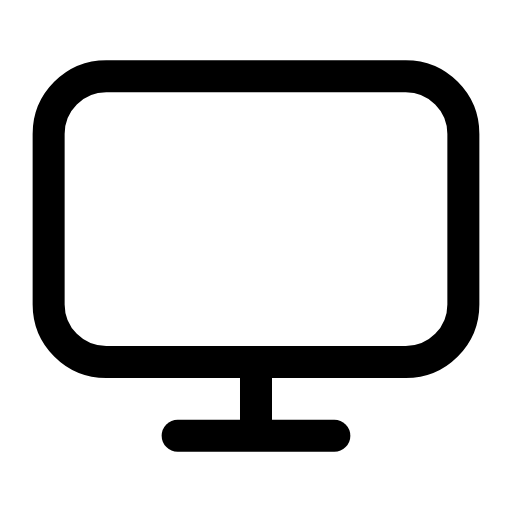
t = 0.00 s
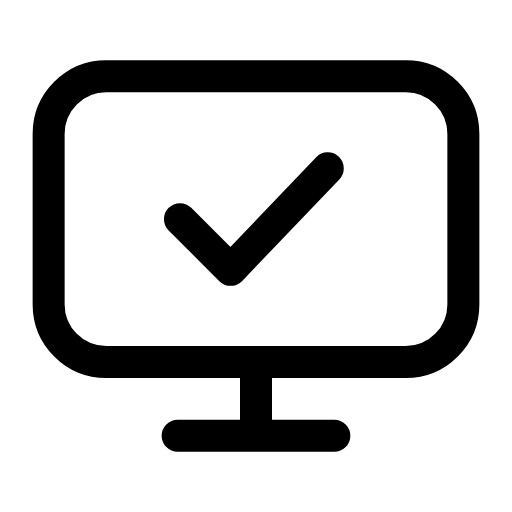
t = 0.28 s
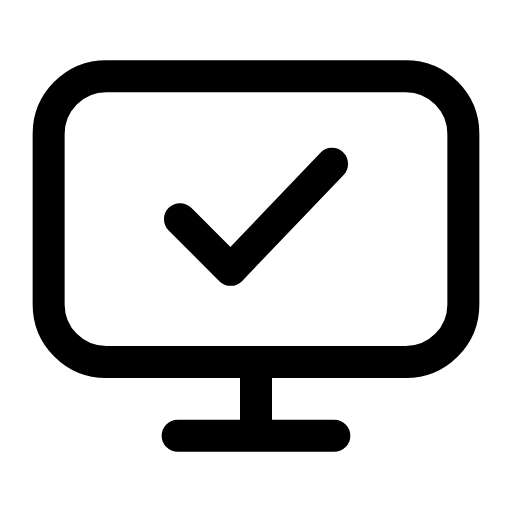
t = 0.59 s
t = 0.83 s: frame unchanged from t = 0.59 s, image omitted
t = 1.14 s: frame unchanged from t = 0.59 s, image omitted
t = 1.44 s: frame unchanged from t = 0.00 s, image omitted

The animated SVG that drew these frames (rendered in a browser with its animation timeline set to each time). Animation: 1 SMIL element (animate=1); one cycle of 1.70 s, repeats indefinitely.

<svg xmlns="http://www.w3.org/2000/svg" width="24" height="24" viewBox="0 0 24 24" fill="none"><g transform="translate(-0.96 -0.96) scale(1.08)"><rect stroke="currentColor" stroke-width="1.389" stroke-linecap="round" stroke-linejoin="round" fill="none" x="3" y="4.2" width="18" height="12.4" rx="2.5"></rect><path stroke="currentColor" stroke-width="1.389" stroke-linecap="round" stroke-linejoin="round" fill="none" d="M12 16.6L12 19.2"></path><line stroke="currentColor" stroke-width="1.389" stroke-linecap="round" stroke-linejoin="round" fill="none" x1="8.6" y1="19.8" x2="15.4" y2="19.8"></line><path stroke="currentColor" stroke-width="1.389" stroke-linecap="round" stroke-linejoin="round" fill="none" d="M8.7 10.4L10.9 12.6L15.3 8" pathLength="1" stroke-dasharray="1"><animate attributeName="stroke-dashoffset" values="1;1;0;0;0;0;1;1;1" keyTimes="0;0.081;0.2475;0.45;0.6;0.735;0.846;0.9;1" dur="1.7s" repeatCount="indefinite" calcMode="spline" keySplines="0.16 1 0.3 1;0.16 1 0.3 1;0.16 1 0.3 1;0.16 1 0.3 1;0.16 1 0.3 1;0.16 1 0.3 1;0.16 1 0.3 1;0.16 1 0.3 1"/></path></g></svg>
